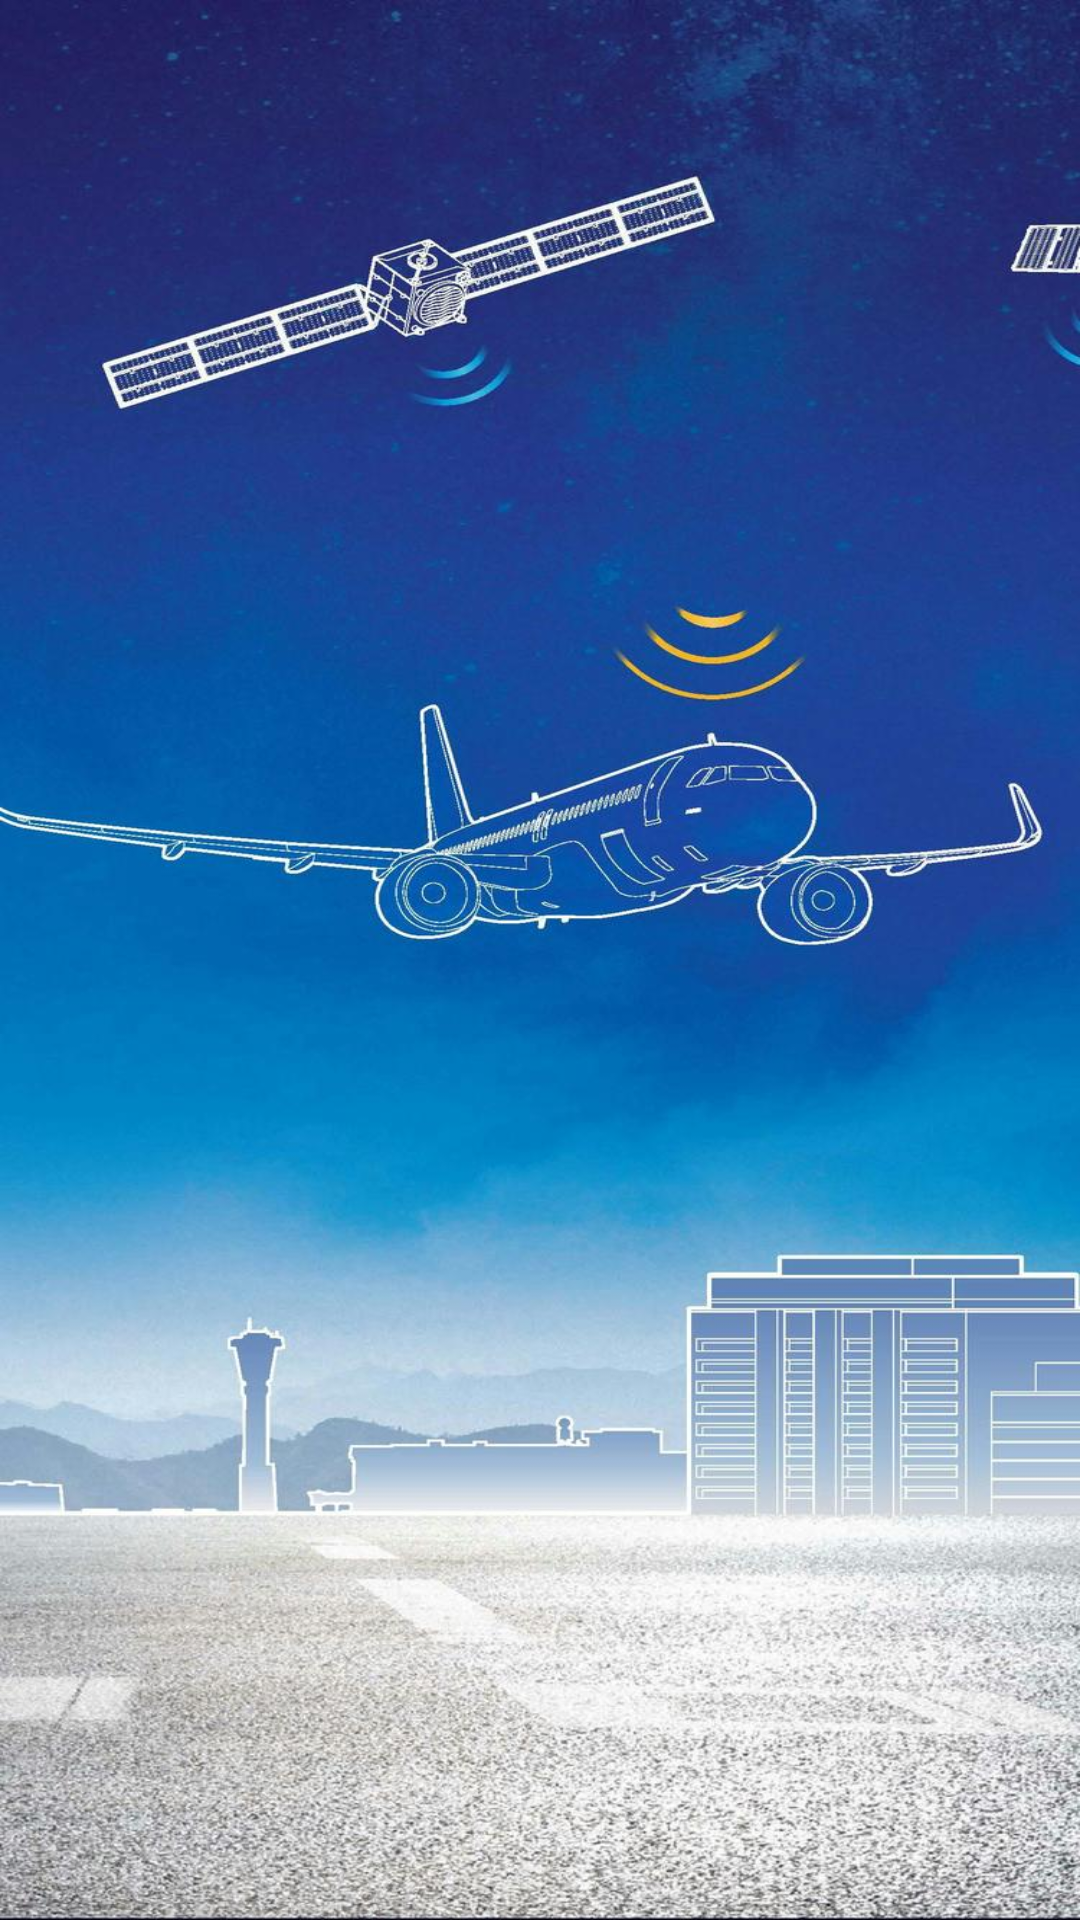

Here is an Android app screen rendered from its layout file. Give the layout XML and the strings, colors and styles it references.
<!-- AndroidManifest.xml: activity theme Theme.AppCompat.Light.NoActionBar -->
<!-- res/layout/activity_loading.xml -->
<?xml version="1.0" encoding="utf-8"?>
<RelativeLayout xmlns:android="http://schemas.android.com/apk/res/android"
    android:layout_width="match_parent"
    android:layout_height="match_parent"
    android:background="@drawable/back_ground">
</RelativeLayout>
<!-- resources referenced by this layout -->
<resources>
  <!-- drawable back_ground: jpg bitmap (drawable, 144048 bytes) -->
</resources>
